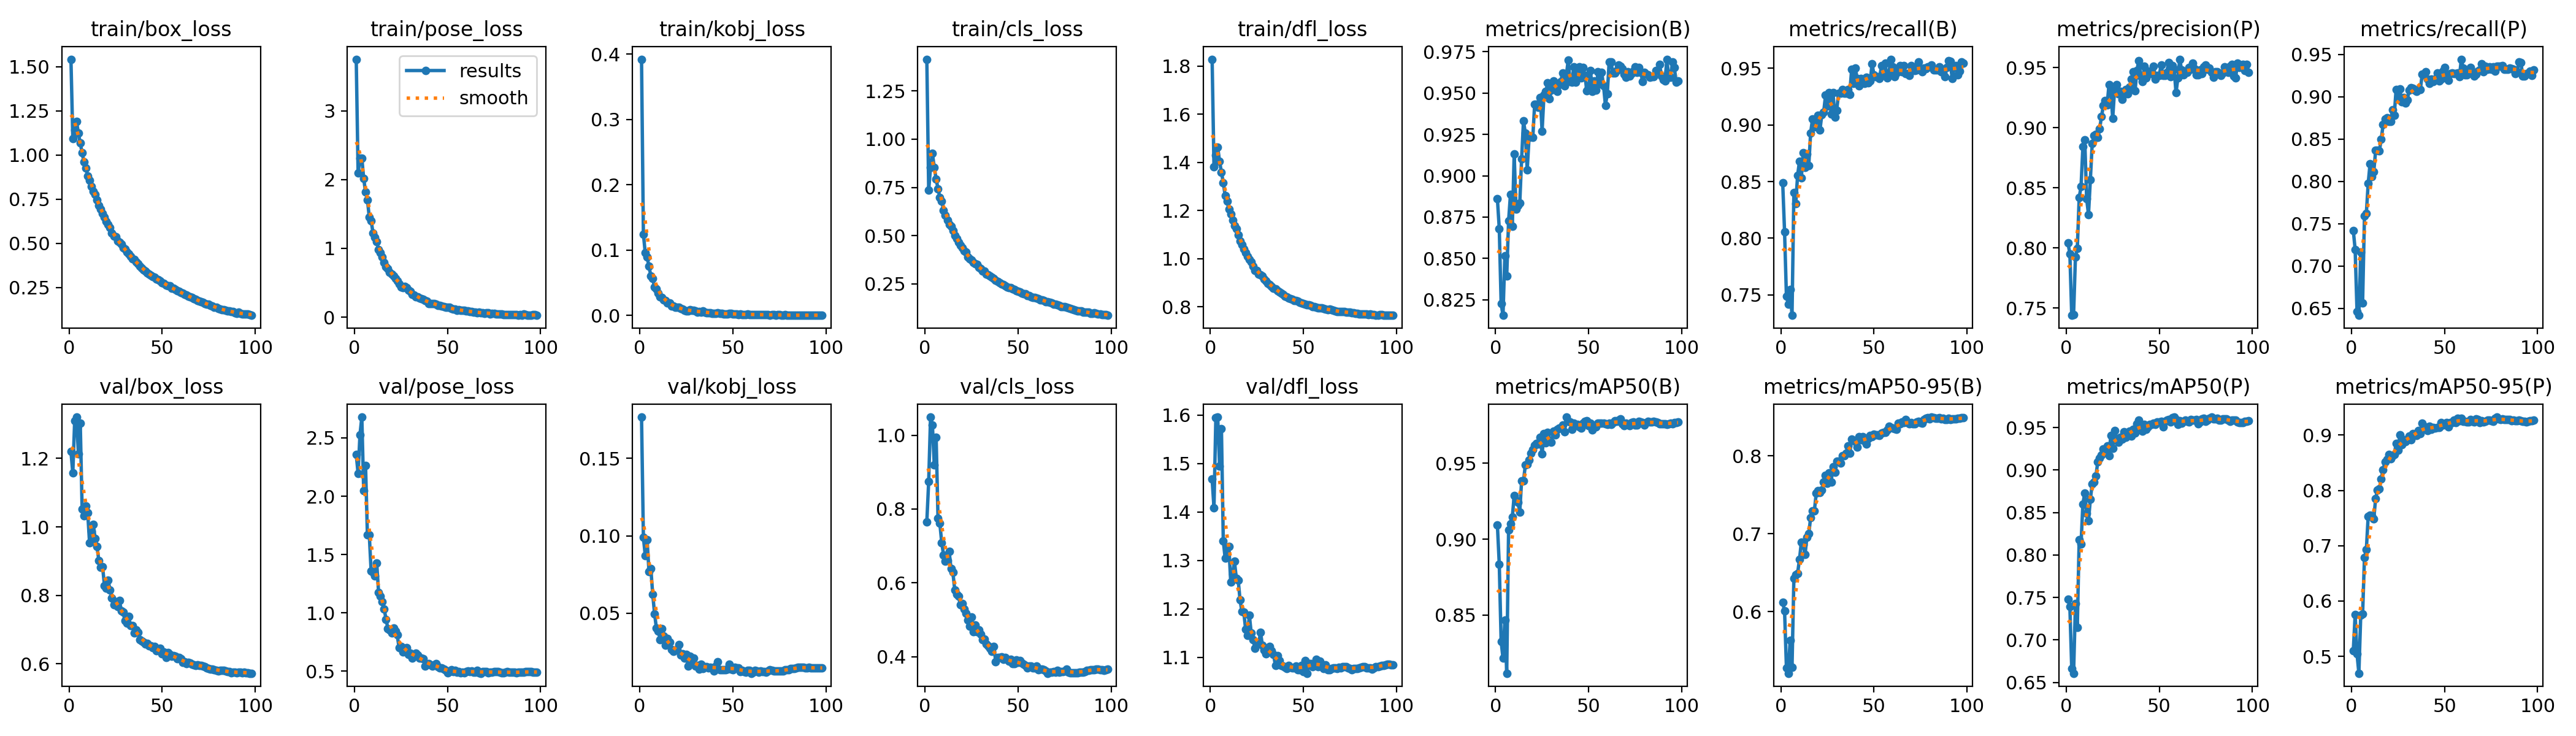

Source data for this figure (header and first rows):
epoch, time, train/box_loss, train/pose_loss, train/kobj_loss, train/cls_loss, train/dfl_loss, metrics/precision(B), metrics/recall(B), metrics/mAP50(B), metrics/mAP50-95(B), metrics/precision(P), metrics/recall(P), metrics/mAP50(P), metrics/mAP50-95(P), val/box_loss, val/pose_loss, val/kobj_loss, val/cls_loss, val/dfl_loss, lr/pg0, lr/pg1, lr/pg2
1, 251.8, 1.543, 3.75, 0.3923, 1.414, 1.828, 0.8861, 0.8487, 0.9092, 0.6116, 0.804, 0.7419, 0.7479, 0.5104, 1.22, 2.357, 0.1766, 0.7656, 1.468, 0.003329, 0.003329, 0.003329
2, 491.1, 1.095, 2.093, 0.1247, 0.7369, 1.382, 0.8679, 0.8057, 0.8834, 0.601, 0.7952, 0.7193, 0.7394, 0.5755, 1.158, 2.194, 0.09903, 0.8752, 1.409, 0.006661, 0.006661, 0.006661
3, 722.6, 1.141, 2.312, 0.09581, 0.8523, 1.431, 0.8226, 0.7487, 0.8327, 0.5279, 0.7439, 0.6461, 0.6666, 0.5044, 1.309, 2.527, 0.08725, 1.049, 1.594, 0.009987, 0.009987, 0.009987
4, 952.2, 1.19, 2.312, 0.08923, 0.9254, 1.462, 0.8155, 0.7419, 0.8218, 0.5208, 0.7447, 0.6416, 0.6609, 0.4696, 1.321, 2.678, 0.09734, 1.028, 1.596, 0.00998, 0.00998, 0.00998
5, 1182, 1.124, 2.017, 0.07513, 0.8534, 1.404, 0.8515, 0.7548, 0.8467, 0.5632, 0.7925, 0.7165, 0.743, 0.5745, 1.214, 2.047, 0.07707, 0.9198, 1.495, 0.009965, 0.009965, 0.009965
6, 1412, 1.068, 1.817, 0.06081, 0.7936, 1.359, 0.8394, 0.7319, 0.8118, 0.5286, 0.7994, 0.6565, 0.715, 0.5762, 1.303, 2.266, 0.07889, 0.9943, 1.572, 0.009945, 0.009945, 0.009945
7, 1641, 1.012, 1.708, 0.05634, 0.7432, 1.315, 0.8726, 0.84, 0.9059, 0.6426, 0.8418, 0.7591, 0.8182, 0.6784, 1.053, 1.666, 0.06233, 0.7757, 1.34, 0.00992, 0.00992, 0.00992
8, 1872, 0.9608, 1.454, 0.04341, 0.6982, 1.262, 0.8886, 0.8304, 0.9102, 0.6471, 0.8509, 0.7617, 0.8129, 0.6925, 1.032, 1.67, 0.04971, 0.761, 1.305, 0.009892, 0.009892, 0.009892
9, 2102, 0.9281, 1.402, 0.04098, 0.678, 1.24, 0.8692, 0.8555, 0.9145, 0.6492, 0.8843, 0.7974, 0.8602, 0.7531, 1.061, 1.357, 0.04031, 0.709, 1.328, 0.009859, 0.009859, 0.009859
10, 2331, 0.8821, 1.226, 0.03425, 0.631, 1.207, 0.9132, 0.8678, 0.9285, 0.6667, 0.8897, 0.8206, 0.8731, 0.7549, 1.042, 1.349, 0.0385, 0.6758, 1.329, 0.009821, 0.009821, 0.009821
11, 2561, 0.8555, 1.16, 0.02872, 0.604, 1.184, 0.8797, 0.853, 0.9253, 0.6889, 0.8411, 0.8057, 0.849, 0.7542, 0.9529, 1.316, 0.033, 0.6593, 1.255, 0.00978, 0.00978, 0.00978
12, 2789, 0.8234, 1.097, 0.02751, 0.5794, 1.161, 0.882, 0.8757, 0.9242, 0.6856, 0.8278, 0.811, 0.8405, 0.7484, 0.9869, 1.428, 0.03999, 0.6598, 1.272, 0.009734, 0.009734, 0.009734
13, 3018, 0.7937, 0.9829, 0.02423, 0.5595, 1.137, 0.8833, 0.8625, 0.918, 0.6734, 0.8566, 0.8364, 0.8655, 0.7856, 1.006, 1.175, 0.03515, 0.6848, 1.298, 0.009684, 0.009684, 0.009684
14, 3247, 0.7783, 0.9405, 0.02256, 0.5492, 1.123, 0.9104, 0.8743, 0.9385, 0.6954, 0.8866, 0.8365, 0.8838, 0.8005, 0.9666, 1.143, 0.02944, 0.6383, 1.263, 0.00963, 0.00963, 0.00963
15, 3477, 0.7462, 0.8722, 0.01954, 0.5249, 1.1, 0.9332, 0.8643, 0.9383, 0.6998, 0.8934, 0.8357, 0.8856, 0.8027, 0.9429, 1.098, 0.03361, 0.6281, 1.26, 0.009572, 0.009572, 0.009572
16, 3706, 0.7141, 0.7958, 0.01909, 0.5013, 1.074, 0.9257, 0.893, 0.9487, 0.7207, 0.8943, 0.8496, 0.893, 0.821, 0.9008, 1.035, 0.03142, 0.5803, 1.218, 0.00951, 0.00951, 0.00951
17, 3935, 0.6924, 0.7304, 0.01436, 0.4837, 1.058, 0.9036, 0.9052, 0.9492, 0.7294, 0.8918, 0.8667, 0.91, 0.8373, 0.8817, 0.9448, 0.02681, 0.569, 1.195, 0.009443, 0.009443, 0.009443
18, 4166, 0.668, 0.7089, 0.01455, 0.4654, 1.04, 0.9231, 0.8983, 0.9519, 0.7293, 0.8991, 0.8739, 0.9143, 0.8512, 0.8832, 0.8658, 0.0255, 0.5639, 1.194, 0.009373, 0.009373, 0.009373
19, 4396, 0.649, 0.6476, 0.01242, 0.4503, 1.025, 0.9236, 0.9046, 0.9564, 0.7517, 0.9095, 0.8748, 0.9179, 0.8556, 0.8286, 0.8557, 0.02631, 0.5403, 1.158, 0.009299, 0.009299, 0.009299
20, 4626, 0.6257, 0.6235, 0.01305, 0.4365, 1.01, 0.9231, 0.9083, 0.9588, 0.7553, 0.9184, 0.871, 0.9249, 0.8653, 0.8208, 0.8252, 0.02673, 0.5443, 1.146, 0.009222, 0.009222, 0.009222
21, 4856, 0.6058, 0.6014, 0.01236, 0.4218, 0.997, 0.9431, 0.8956, 0.9617, 0.7531, 0.9226, 0.8708, 0.9232, 0.8571, 0.844, 0.869, 0.02985, 0.5293, 1.187, 0.009141, 0.009141, 0.009141
22, 5086, 0.5885, 0.5607, 0.01078, 0.414, 0.9874, 0.9432, 0.9089, 0.9628, 0.7558, 0.9188, 0.8843, 0.9282, 0.863, 0.815, 0.8424, 0.02297, 0.5181, 1.15, 0.009056, 0.009056, 0.009056
23, 5321, 0.5597, 0.526, 0.00983, 0.3896, 0.968, 0.9414, 0.9113, 0.9627, 0.7665, 0.9356, 0.8783, 0.917, 0.8654, 0.7927, 0.8097, 0.02374, 0.4992, 1.137, 0.008967, 0.008967, 0.008967
24, 5551, 0.5417, 0.4792, 0.00814, 0.3785, 0.9524, 0.9475, 0.9262, 0.9668, 0.7746, 0.9309, 0.9087, 0.9407, 0.8844, 0.7719, 0.702, 0.02107, 0.483, 1.119, 0.008875, 0.008875, 0.008875
25, 5783, 0.5364, 0.4395, 0.00703, 0.3725, 0.9509, 0.927, 0.9167, 0.956, 0.7643, 0.9077, 0.8978, 0.9256, 0.8723, 0.781, 0.7133, 0.02349, 0.5082, 1.13, 0.00878, 0.00878, 0.00878
26, 6012, 0.5134, 0.4326, 0.00733, 0.3606, 0.9363, 0.949, 0.9287, 0.9694, 0.7781, 0.9314, 0.9091, 0.9468, 0.8998, 0.7675, 0.6631, 0.01598, 0.467, 1.13, 0.008682, 0.008682, 0.008682
27, 6241, 0.5051, 0.4427, 0.00858, 0.3544, 0.9323, 0.951, 0.9096, 0.9633, 0.7661, 0.9358, 0.8939, 0.9373, 0.8823, 0.7848, 0.6968, 0.02231, 0.4857, 1.151, 0.00858, 0.00858, 0.00858
28, 6471, 0.4965, 0.4328, 0.00789, 0.3504, 0.9276, 0.9561, 0.9286, 0.9704, 0.7861, 0.9282, 0.8986, 0.9331, 0.8917, 0.7546, 0.7007, 0.01796, 0.4667, 1.125, 0.008476, 0.008476, 0.008476
29, 6702, 0.475, 0.3961, 0.0078, 0.337, 0.9147, 0.9465, 0.907, 0.9651, 0.7791, 0.9302, 0.8926, 0.9384, 0.888, 0.7515, 0.6424, 0.02117, 0.4721, 1.115, 0.008368, 0.008368, 0.008368
30, 6933, 0.4665, 0.3731, 0.00654, 0.3302, 0.9076, 0.9516, 0.913, 0.9639, 0.7933, 0.9238, 0.8963, 0.9362, 0.8926, 0.7251, 0.6521, 0.01574, 0.4602, 1.107, 0.008258, 0.008258, 0.008258
31, 7166, 0.4506, 0.3285, 0.00548, 0.3174, 0.8977, 0.9574, 0.9278, 0.971, 0.793, 0.9281, 0.9078, 0.9449, 0.8986, 0.7193, 0.6147, 0.01638, 0.4453, 1.118, 0.008145, 0.008145, 0.008145
32, 7395, 0.4412, 0.3216, 0.00623, 0.3178, 0.8929, 0.9544, 0.9282, 0.9687, 0.7905, 0.9319, 0.9104, 0.9383, 0.8909, 0.7388, 0.6351, 0.0139, 0.4479, 1.122, 0.008029, 0.008029, 0.008029
33, 7626, 0.4265, 0.2953, 0.0052, 0.3005, 0.8841, 0.9511, 0.9313, 0.9721, 0.8004, 0.9282, 0.91, 0.9422, 0.9029, 0.7109, 0.6517, 0.01721, 0.4337, 1.114, 0.007911, 0.007911, 0.007911
34, 7856, 0.4127, 0.2947, 0.00658, 0.2979, 0.8781, 0.9553, 0.928, 0.973, 0.8003, 0.9338, 0.9074, 0.9458, 0.9009, 0.7123, 0.6384, 0.01454, 0.4293, 1.106, 0.007791, 0.007791, 0.007791
35, 8085, 0.4076, 0.2749, 0.00468, 0.2908, 0.8749, 0.957, 0.9278, 0.973, 0.8031, 0.9404, 0.9062, 0.9399, 0.8997, 0.6895, 0.614, 0.01569, 0.423, 1.083, 0.007668, 0.007668, 0.007668
36, 8316, 0.3937, 0.2719, 0.00449, 0.2847, 0.8683, 0.9623, 0.9311, 0.975, 0.8125, 0.9466, 0.9087, 0.9476, 0.9085, 0.6987, 0.6137, 0.01546, 0.4145, 1.103, 0.007543, 0.007543, 0.007543
37, 8546, 0.3857, 0.2564, 0.00435, 0.2787, 0.8629, 0.9544, 0.9271, 0.9708, 0.8032, 0.9305, 0.9081, 0.9433, 0.9026, 0.6917, 0.6066, 0.01481, 0.4277, 1.094, 0.007416, 0.007416, 0.007416
38, 8776, 0.3715, 0.2379, 0.00459, 0.2695, 0.856, 0.9604, 0.949, 0.9803, 0.821, 0.9475, 0.9267, 0.9547, 0.9216, 0.67, 0.5461, 0.01524, 0.3861, 1.083, 0.007287, 0.007287, 0.007287
39, 9005, 0.3615, 0.2289, 0.00351, 0.2639, 0.8526, 0.9699, 0.9365, 0.9774, 0.82, 0.956, 0.9258, 0.9591, 0.9158, 0.6664, 0.5574, 0.0146, 0.3972, 1.082, 0.007157, 0.007157, 0.007157
40, 9236, 0.3502, 0.2011, 0.00353, 0.2555, 0.8439, 0.9571, 0.9501, 0.9769, 0.8185, 0.943, 0.9296, 0.9489, 0.9121, 0.6635, 0.5653, 0.01291, 0.3971, 1.08, 0.007024, 0.007024, 0.007024
41, 9466, 0.3424, 0.2002, 0.00317, 0.2483, 0.8415, 0.9567, 0.9409, 0.9724, 0.8112, 0.9385, 0.9209, 0.946, 0.9077, 0.6584, 0.5521, 0.01592, 0.3991, 1.077, 0.006891, 0.006891, 0.006891
42, 9695, 0.331, 0.1968, 0.00381, 0.2454, 0.8368, 0.9658, 0.9348, 0.9761, 0.8244, 0.9512, 0.9154, 0.9534, 0.9164, 0.6596, 0.5444, 0.01886, 0.3925, 1.084, 0.006755, 0.006755, 0.006755
43, 9925, 0.326, 0.1994, 0.0031, 0.2386, 0.8353, 0.9567, 0.9409, 0.9749, 0.8206, 0.9413, 0.9208, 0.948, 0.91, 0.6525, 0.555, 0.01343, 0.3984, 1.08, 0.006619, 0.006619, 0.006619
44, 10155, 0.3196, 0.1867, 0.00306, 0.2346, 0.8328, 0.9642, 0.9377, 0.9753, 0.8241, 0.947, 0.9176, 0.9506, 0.9137, 0.6532, 0.5635, 0.01338, 0.3922, 1.079, 0.006482, 0.006482, 0.006482
45, 10387, 0.3127, 0.1699, 0.00268, 0.2299, 0.8267, 0.9657, 0.9365, 0.9737, 0.8187, 0.9451, 0.9209, 0.9537, 0.9126, 0.6469, 0.54, 0.0137, 0.3872, 1.079, 0.006343, 0.006343, 0.006343
46, 10616, 0.3084, 0.1678, 0.00264, 0.2293, 0.8262, 0.9593, 0.9421, 0.9731, 0.8154, 0.9451, 0.9281, 0.9537, 0.914, 0.6504, 0.5257, 0.01345, 0.3921, 1.083, 0.006204, 0.006204, 0.006204
47, 10847, 0.2986, 0.1603, 0.00268, 0.2238, 0.8232, 0.9654, 0.9374, 0.9763, 0.8223, 0.9514, 0.9186, 0.9552, 0.9137, 0.6384, 0.5304, 0.014, 0.3815, 1.075, 0.006064, 0.006064, 0.006064
48, 11076, 0.2929, 0.1524, 0.00293, 0.22, 0.8197, 0.9608, 0.9389, 0.9774, 0.8264, 0.9406, 0.9209, 0.9536, 0.9224, 0.6392, 0.5189, 0.01697, 0.3809, 1.075, 0.005923, 0.005923, 0.005923
49, 11308, 0.2858, 0.1452, 0.00344, 0.2158, 0.8173, 0.9513, 0.9539, 0.9778, 0.8246, 0.9433, 0.9304, 0.9566, 0.9183, 0.6452, 0.5083, 0.01413, 0.3916, 1.084, 0.005783, 0.005783, 0.005783
50, 11538, 0.277, 0.1391, 0.00232, 0.2109, 0.8125, 0.9533, 0.9444, 0.9747, 0.8278, 0.9436, 0.9348, 0.9565, 0.9208, 0.6288, 0.4843, 0.01363, 0.3838, 1.071, 0.005641, 0.005641, 0.005641
51, 11768, 0.2752, 0.1401, 0.00241, 0.2072, 0.8117, 0.9636, 0.9428, 0.9761, 0.827, 0.9521, 0.9244, 0.9571, 0.923, 0.6338, 0.4985, 0.01499, 0.3892, 1.093, 0.0055, 0.0055, 0.0055
52, 11998, 0.2647, 0.1241, 0.00227, 0.2006, 0.8094, 0.9509, 0.9424, 0.9719, 0.8265, 0.9436, 0.9191, 0.9508, 0.9143, 0.6191, 0.5104, 0.0147, 0.3822, 1.067, 0.005359, 0.005359, 0.005359
53, 12227, 0.261, 0.1174, 0.00165, 0.1992, 0.8079, 0.9575, 0.9409, 0.9744, 0.8258, 0.9434, 0.9272, 0.9575, 0.923, 0.6322, 0.4954, 0.01468, 0.3787, 1.088, 0.005217, 0.005217, 0.005217
54, 12456, 0.2581, 0.1198, 0.00236, 0.1983, 0.8072, 0.952, 0.9522, 0.9739, 0.8288, 0.9459, 0.928, 0.9586, 0.9223, 0.6282, 0.5073, 0.01235, 0.3762, 1.088, 0.005077, 0.005077, 0.005077
55, 12685, 0.2449, 0.1021, 0.00163, 0.1901, 0.801, 0.9628, 0.9454, 0.9762, 0.8296, 0.9543, 0.927, 0.9592, 0.9266, 0.6224, 0.4911, 0.01322, 0.37, 1.081, 0.004936, 0.004936, 0.004936
56, 12917, 0.2469, 0.1069, 0.00155, 0.1903, 0.8018, 0.9556, 0.9545, 0.9764, 0.8299, 0.9427, 0.927, 0.9565, 0.9226, 0.6238, 0.4971, 0.01238, 0.3742, 1.087, 0.004796, 0.004796, 0.004796
57, 13146, 0.2381, 0.09788, 0.00151, 0.1832, 0.7983, 0.9625, 0.9417, 0.9762, 0.833, 0.9518, 0.9278, 0.9613, 0.9305, 0.6229, 0.4841, 0.01203, 0.3737, 1.097, 0.004657, 0.004657, 0.004657
58, 13377, 0.2308, 0.1008, 0.00223, 0.18, 0.7968, 0.9544, 0.9454, 0.9762, 0.8382, 0.9488, 0.9235, 0.9624, 0.9256, 0.6145, 0.4902, 0.01332, 0.3696, 1.081, 0.004518, 0.004518, 0.004518
59, 13607, 0.227, 0.09491, 0.00179, 0.1788, 0.7948, 0.9427, 0.9581, 0.9759, 0.836, 0.929, 0.9442, 0.9594, 0.9302, 0.619, 0.488, 0.01318, 0.369, 1.092, 0.004381, 0.004381, 0.004381
60, 13836, 0.2227, 0.0907, 0.00154, 0.177, 0.795, 0.9496, 0.9513, 0.9756, 0.8356, 0.9413, 0.9338, 0.9535, 0.9251, 0.6143, 0.4964, 0.01131, 0.3751, 1.085, 0.004245, 0.004245, 0.004245
... 38 more rows
